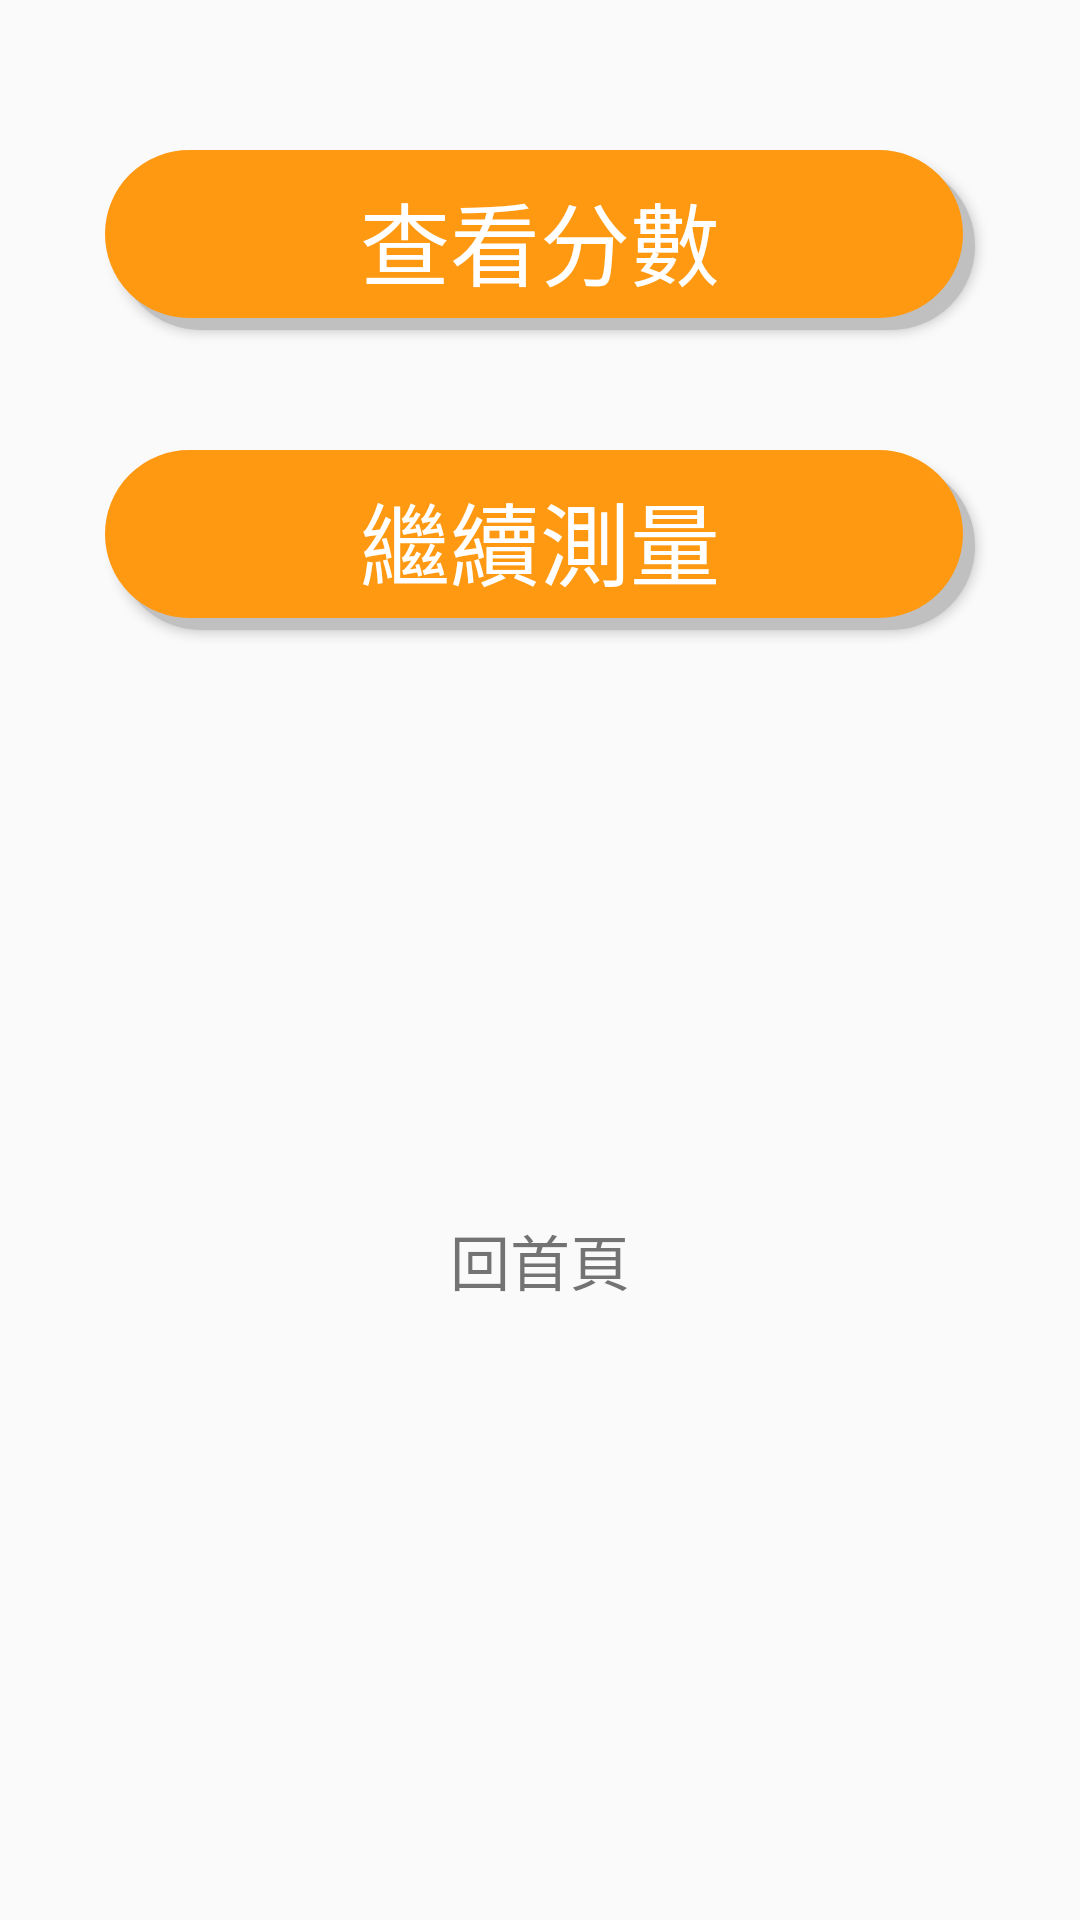

Produce the Android XML layout that renders to this screen, including the resource entries it uses.
<!-- AndroidManifest.xml: application theme AppTheme -->
<!-- res/layout/first_dialog.xml -->
<?xml version="1.0" encoding="utf-8"?>
<android.support.constraint.ConstraintLayout xmlns:android="http://schemas.android.com/apk/res/android"
    xmlns:app="http://schemas.android.com/apk/res-auto"
    xmlns:tools="http://schemas.android.com/tools"
    android:layout_width="match_parent"
    android:layout_height="wrap_content"
    android:background="@drawable/dialog_shape"
    android:visibility="visible">

    <Button
        android:id="@+id/button5"
        android:layout_width="290dp"
        android:layout_height="60dp"
        android:layout_marginStart="8dp"
        android:layout_marginLeft="8dp"
        android:layout_marginTop="50dp"
        android:layout_marginEnd="8dp"
        android:layout_marginRight="8dp"
        android:background="@drawable/button_shape"
        android:text="查看分數"
        android:textColor="@android:color/background_light"
        android:textSize="30sp"
        app:layout_constraintEnd_toEndOf="parent"
        app:layout_constraintStart_toStartOf="parent"
        app:layout_constraintTop_toTopOf="parent" />

    <Button
        android:id="@+id/button6"
        android:layout_width="290dp"
        android:layout_height="60dp"
        android:layout_marginStart="8dp"
        android:layout_marginLeft="8dp"
        android:layout_marginTop="40dp"
        android:layout_marginEnd="8dp"
        android:layout_marginRight="8dp"
        android:background="@drawable/button_shape"
        android:text="繼續測量"
        android:textColor="@android:color/background_light"
        android:textSize="30sp"
        app:layout_constraintEnd_toEndOf="parent"
        app:layout_constraintStart_toStartOf="parent"
        app:layout_constraintTop_toBottomOf="@+id/button5" />

    <TextView
        android:id="@+id/textView7"
        android:layout_width="wrap_content"
        android:layout_height="wrap_content"
        android:layout_marginStart="8dp"
        android:layout_marginLeft="8dp"
        android:layout_marginTop="40dp"
        android:layout_marginEnd="8dp"
        android:layout_marginRight="8dp"
        android:layout_marginBottom="50dp"
        android:text="回首頁"
        android:textSize="20sp"
        app:layout_constraintBottom_toBottomOf="parent"
        app:layout_constraintEnd_toEndOf="parent"
        app:layout_constraintStart_toStartOf="parent"
        app:layout_constraintTop_toBottomOf="@+id/button6" />
</android.support.constraint.ConstraintLayout>
<!-- resources referenced by this layout -->
<resources>
  <!-- drawable button_shape: vector/xml drawable (drawable, 2014 chars, omitted) -->
  <style name="AppTheme" parent="Theme.AppCompat.Light.DarkActionBar">
          
          <item name="colorPrimary">@color/colorPrimary</item>
          <item name="colorPrimaryDark">@color/colorPrimaryDark</item>
          <item name="colorAccent">@color/colorAccent</item>
      </style>
  <!-- not gathered from this repository: default colours our renderer supplied (Android Studio template values) -->
  <color name="colorPrimary">#FF6200EE</color>
  <color name="colorPrimaryDark">#FF3700B3</color>
  <color name="colorAccent">#FF03DAC5</color>
</resources>
